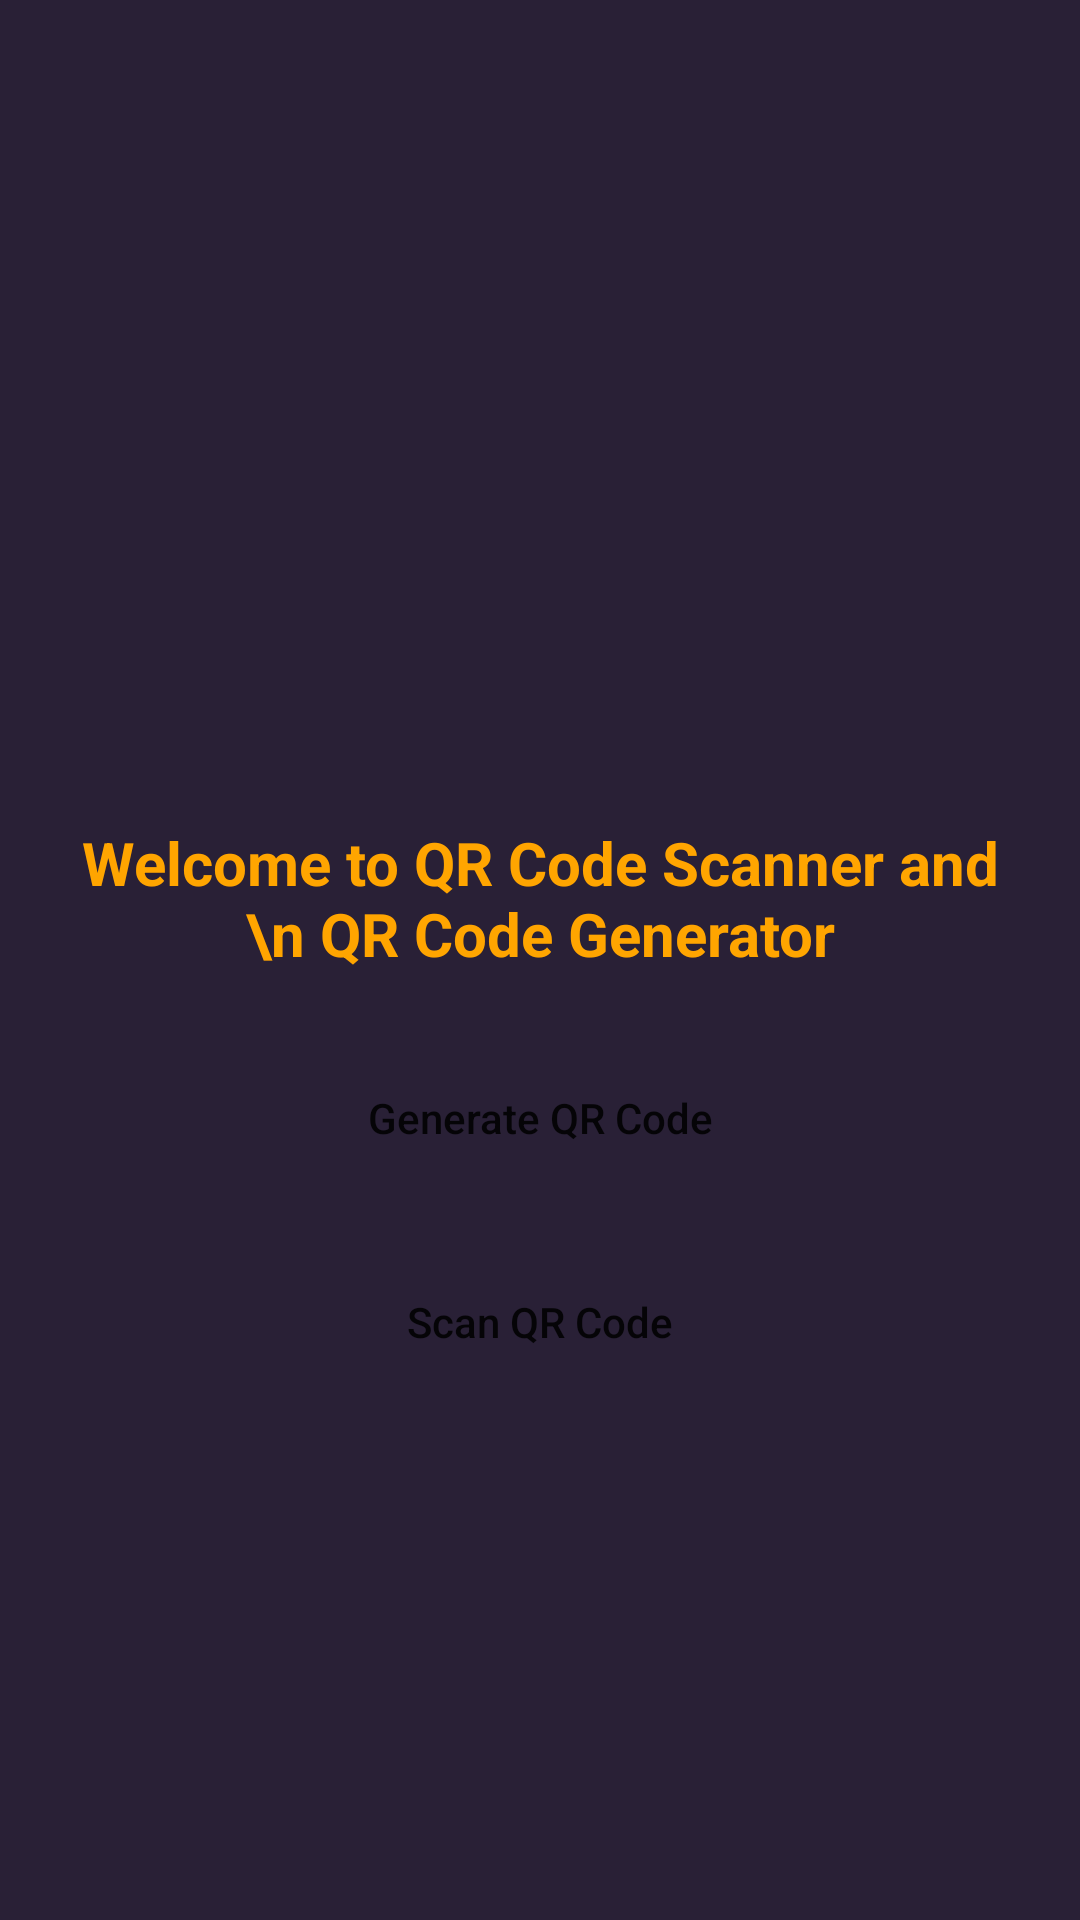

Layout XML and referenced resources for this Android screen:
<!-- AndroidManifest.xml: application theme Theme.QRCodeApp -->
<!-- res/layout/activity_home.xml -->
<?xml version="1.0" encoding="utf-8"?>
<RelativeLayout xmlns:android="http://schemas.android.com/apk/res/android"
    xmlns:app="http://schemas.android.com/apk/res-auto"
    xmlns:tools="http://schemas.android.com/tools"
    android:layout_width="match_parent"
    android:layout_height="match_parent"
    android:background="@color/black_shade_1"
    tools:context=".HomeActivity">

    
    <ImageView
        android:id="@+id/idIVLogo"
        android:layout_width="200dp"
        android:layout_height="200dp"
        android:layout_centerHorizontal="true"
        android:layout_marginTop="50dp"
        android:src="@drawable/qrcode" />

    
    <TextView
        android:id="@+id/idTVHeading"
        android:layout_width="match_parent"
        android:layout_height="wrap_content"
        android:layout_below="@id/idIVLogo"
        android:layout_marginTop="20dp"
        android:layout_marginStart="20dp"
        android:layout_marginEnd="20dp"
        android:gravity="center_horizontal"
        android:padding="4dp"
        android:text="Welcome to QR Code Scanner and \n QR Code Generator"
        android:textColor="@color/yellow"
        android:textSize="20sp"
        android:textStyle="bold" />

    
    <Button
        android:id="@+id/idBtnGenerateQR"
        android:layout_width="match_parent"
        android:layout_height="wrap_content"
        android:layout_below="@id/idTVHeading"
        android:layout_marginStart="20dp"
        android:layout_marginTop="20dp"
        android:layout_marginEnd="20dp"
        android:background="@drawable/button_back"
        android:text="Generate QR Code"
        android:textAllCaps="false" />

    
    <Button
        android:id="@+id/idBtnScanQR"
        android:layout_width="match_parent"
        android:layout_height="wrap_content"
        android:layout_below="@id/idBtnGenerateQR"
        android:layout_marginStart="20dp"
        android:layout_marginTop="20dp"
        android:layout_marginEnd="20dp"
        android:background="@drawable/button_back"
        android:text="Scan QR Code"
        android:textAllCaps="false" />

</RelativeLayout>
<!-- resources referenced by this layout -->
<resources>
  <color name="black_shade_1">#292036</color>
  <color name="yellow">#ffa500</color>
  <style name="Theme.QRCodeApp" parent="Theme.MaterialComponents.DayNight.NoActionBar">
          
          <item name="colorPrimary">@color/purple_500</item>
          <item name="colorPrimaryVariant">@color/purple_700</item>
          <item name="colorOnPrimary">@color/white</item>
          
          <item name="colorSecondary">@color/teal_200</item>
          <item name="colorSecondaryVariant">@color/teal_700</item>
          <item name="colorOnSecondary">@color/black</item>
          
          <item name="android:statusBarColor" tools:targetApi="l">?attr/colorPrimaryVariant</item>
          
      </style>
  <color name="purple_500">#ffa500</color>
  <color name="purple_700">#292036</color>
  <color name="white">#FFFFFFFF</color>
  <color name="teal_200">#FF03DAC5</color>
  <color name="teal_700">#FF018786</color>
  <color name="black">#FF000000</color>
</resources>
